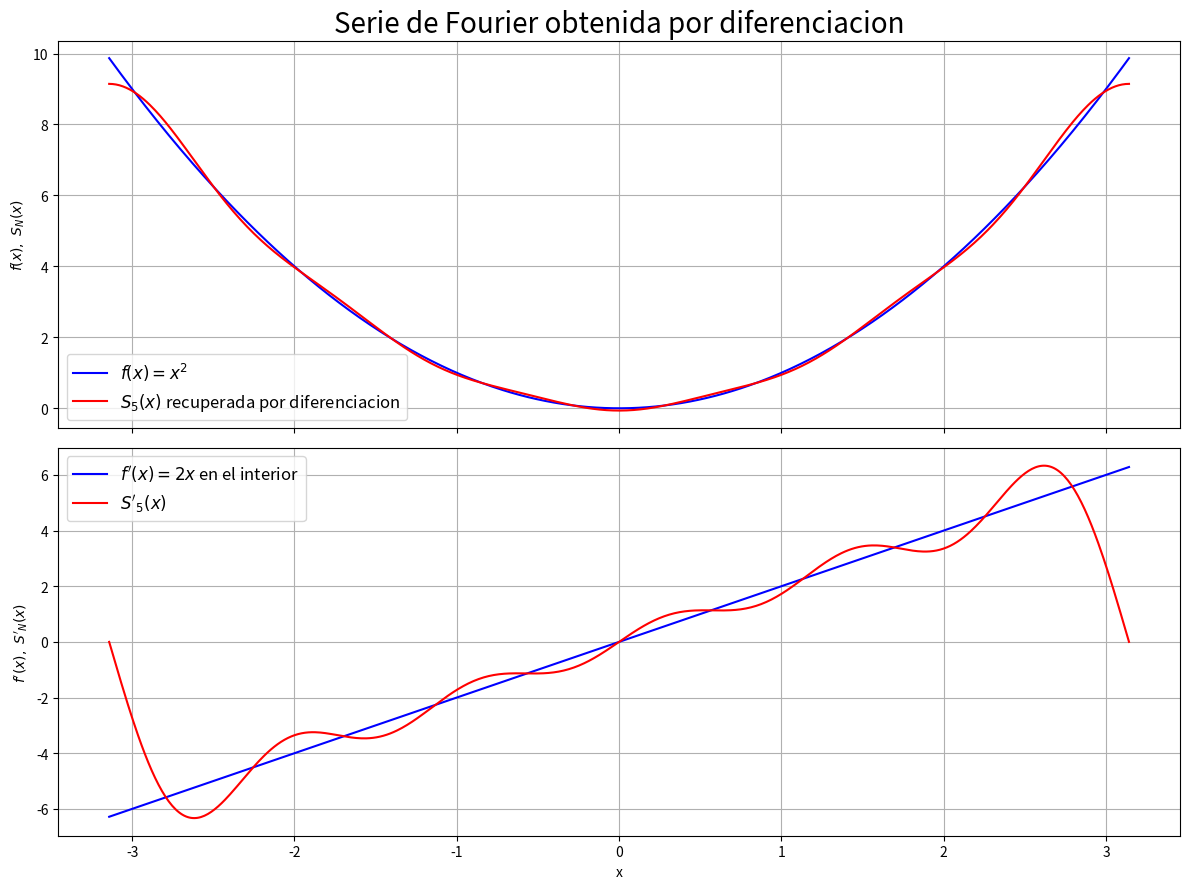

This chart was generated by the following Python code:
import numpy as np
import sympy as sp
import matplotlib.pyplot as plt


# Variables y funcion simbolicas, como en Fourier_Par_Impar
x = sp.Symbol('x', real=True)
n = sp.Symbol('n', integer=True, positive=True)
f = x**2

T = 2 * sp.pi
w0 = (2 * sp.pi) / T

# Se extiende f periodicamente desde [-T/2,T/2].
# Para recuperar sus coeficientes desde f', f debe ser continua en la union.
if sp.simplify(f.subs(x, -T / 2) - f.subs(x, T / 2)) != 0:
    raise ValueError("Este ejemplo requiere continuidad de f en la union del periodo.")

df = sp.diff(f, x)
d2f_regular = sp.diff(f, x, 2)

print("f(x) =", f)
print("f'(x) dentro del periodo =", df)

# Primero obtener la serie de f' mediante integracion simbolica.
an_df = sp.simplify((2 / T) * sp.integrate(df * sp.cos(n * w0 * x), (x, -T / 2, T / 2)))
bn_df = sp.simplify((2 / T) * sp.integrate(df * sp.sin(n * w0 * x), (x, -T / 2, T / 2)))

print("an de f' =", an_df)
print("bn de f' =", bn_df)

# Si f = a0/2 + sum(an*cos + bn*sin), entonces
# an de f' = n*w0*bn y bn de f' = -n*w0*an.
an = sp.simplify(-bn_df / (n * w0))
bn = sp.simplify(an_df / (n * w0))

# La diferenciacion no determina el valor medio: se calcula por separado.
a0 = sp.simplify((2 / T) * sp.integrate(f, (x, -T / 2, T / 2)))

# Segunda via: al derivar f' periodica aparece su salto en x = T/2.
# Se integra en (0,T) para que esa delta sea interior y se cuente una vez.
salto_df = sp.simplify(df.subs(x, -T / 2) - df.subs(x, T / 2))
d2f_en_periodo = sp.Piecewise(
    (d2f_regular, x < T / 2),
    (d2f_regular.subs(x, x - T), True)
)
d2f_periodica = d2f_en_periodo + salto_df * sp.DiracDelta(x - T / 2)

an_d2f = sp.simplify((2 / T) * sp.integrate(d2f_periodica * sp.cos(n * w0 * x), (x, 0, T)))
bn_d2f = sp.simplify((2 / T) * sp.integrate(d2f_periodica * sp.sin(n * w0 * x), (x, 0, T)))
an_desde_d2f = sp.simplify(-an_d2f / (n * w0)**2)
bn_desde_d2f = sp.simplify(-bn_d2f / (n * w0)**2)

print("f'' periodica en (0,T) =", d2f_periodica)
print("an recuperado desde f'' =", an_desde_d2f)
print("bn recuperado desde f'' =", bn_desde_d2f)
print("Diferencias entre ambas vias =",
      sp.simplify(an - an_desde_d2f), sp.simplify(bn - bn_desde_d2f))

print("a0 =", a0)
print("an =", an)
print("bn =", bn)

# Construir la serie de f con los coeficientes recuperados
N = 5
S = a0 / 2

for i in range(1, N + 1):
    ai = an.subs(n, i)
    bi = bn.subs(n, i)
    S = S + ai * sp.cos(i * w0 * x) + bi * sp.sin(i * w0 * x)

S = sp.simplify(S)
dS = sp.diff(S, x)
print("S =", S)

# Funciones numericas
fn = sp.lambdify(x, f, 'numpy')
dfn = sp.lambdify(x, df, 'numpy')
Sn = sp.lambdify(x, S, 'numpy')
dSn = sp.lambdify(x, dS, 'numpy')
xi = np.linspace(-float(T / 2), float(T / 2), 600)

fig, ax = plt.subplots(2, 1, figsize=(12, 9), sharex=True)
ax[0].plot(xi, fn(xi), label=rf'$f(x) = {sp.latex(f)}$', color='b')
ax[0].plot(xi, Sn(xi), label=rf'$S_{{{N}}}(x)$ recuperada por diferenciacion', color='r')
ax[0].set_title('Serie de Fourier obtenida por diferenciacion', fontsize=20)
ax[0].set_ylabel(r'$f(x),\ S_N(x)$')

ax[1].plot(xi, dfn(xi), label=rf"$f'(x) = {sp.latex(df)}$ en el interior", color='b')
ax[1].plot(xi, dSn(xi), label=rf"$S'_{{{N}}}(x)$", color='r')
ax[1].set_xlabel('x')
ax[1].set_ylabel(r"$f'(x),\ S'_N(x)$")

for eje in ax:
    eje.legend(fontsize=12)
    eje.grid()

# f' tiene un salto periodico: en los extremos su serie converge al promedio.
# f'' incluye una delta; no se representa como una funcion ordinaria con NumPy.
fig.tight_layout()
plt.show()
